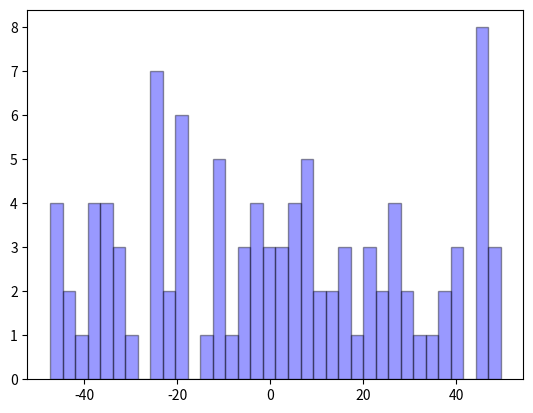

The matplotlib source for this figure:
import numpy as np
import seaborn as sns
import pandas as pd
import matplotlib.pyplot as plt

i = 50
j = -50

#создаем и заполняем матрицу
matrix = np.random.uniform(low=-50, high=50, size=(10,10))
#создаем тепловую карту
#sns.heatmap(matrix, annot = True, fmt='.1g',  vmin=-50, vmax=50, center= 0)
#показываем тепловую карту
#plt.show()

a = matrix.flatten()

print (a)

sns.distplot(a, hist=True, kde=False, 
             bins=int(180/5), color = 'blue',
             hist_kws={'edgecolor':'black'})

plt.show()